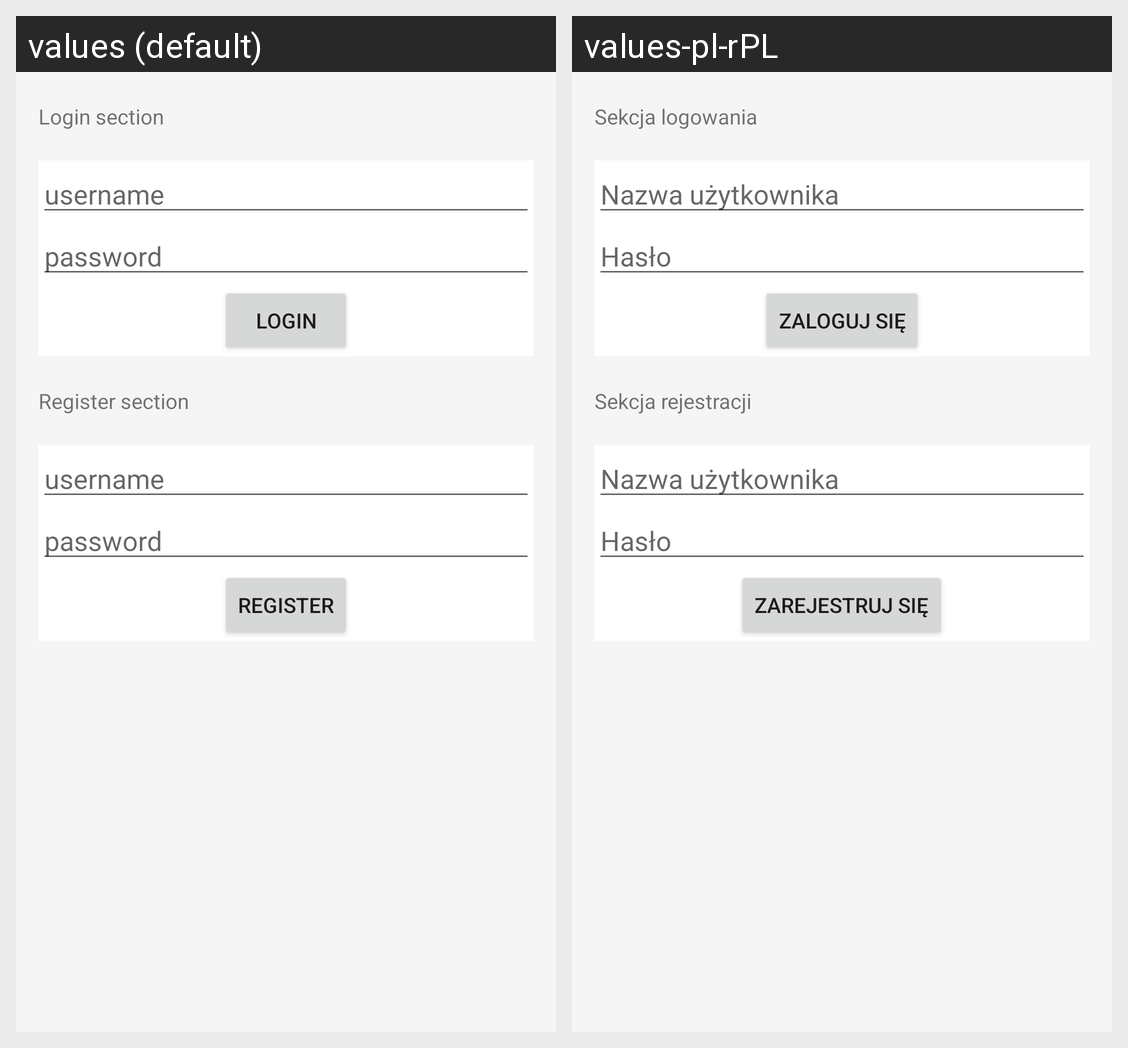

Here is an Android app screen in its default locale and in the app's own translations. Write out the translated-string differences for the strings that appear on this screen.
Android screen res/layout/activity_main.xml rendered under 2 locales, left to right: values (default), values-pl-rPL. Device: Nexus 5 (rendered at 1080×1920; each locale shown at half size, 540×960, under a caption strip naming it); theme Theme.MaterialComponents.DayNight.DarkActionBar.
Strings drawn on this screen, with the default value and each locale's value (text and hints the layout hard-codes, and strings that could not be matched under every locale, appear in the picture but are not listed):

login_section
  values: Login section
  values-pl-rPL: Sekcja logowania

username
  values: username
  values-pl-rPL: Nazwa użytkownika

password
  values: password
  values-pl-rPL: Hasło

login
  values: Login
  values-pl-rPL: Zaloguj się

register_section
  values: Register section
  values-pl-rPL: Sekcja rejestracji

register
  values: register
  values-pl-rPL: Zarejestruj się
